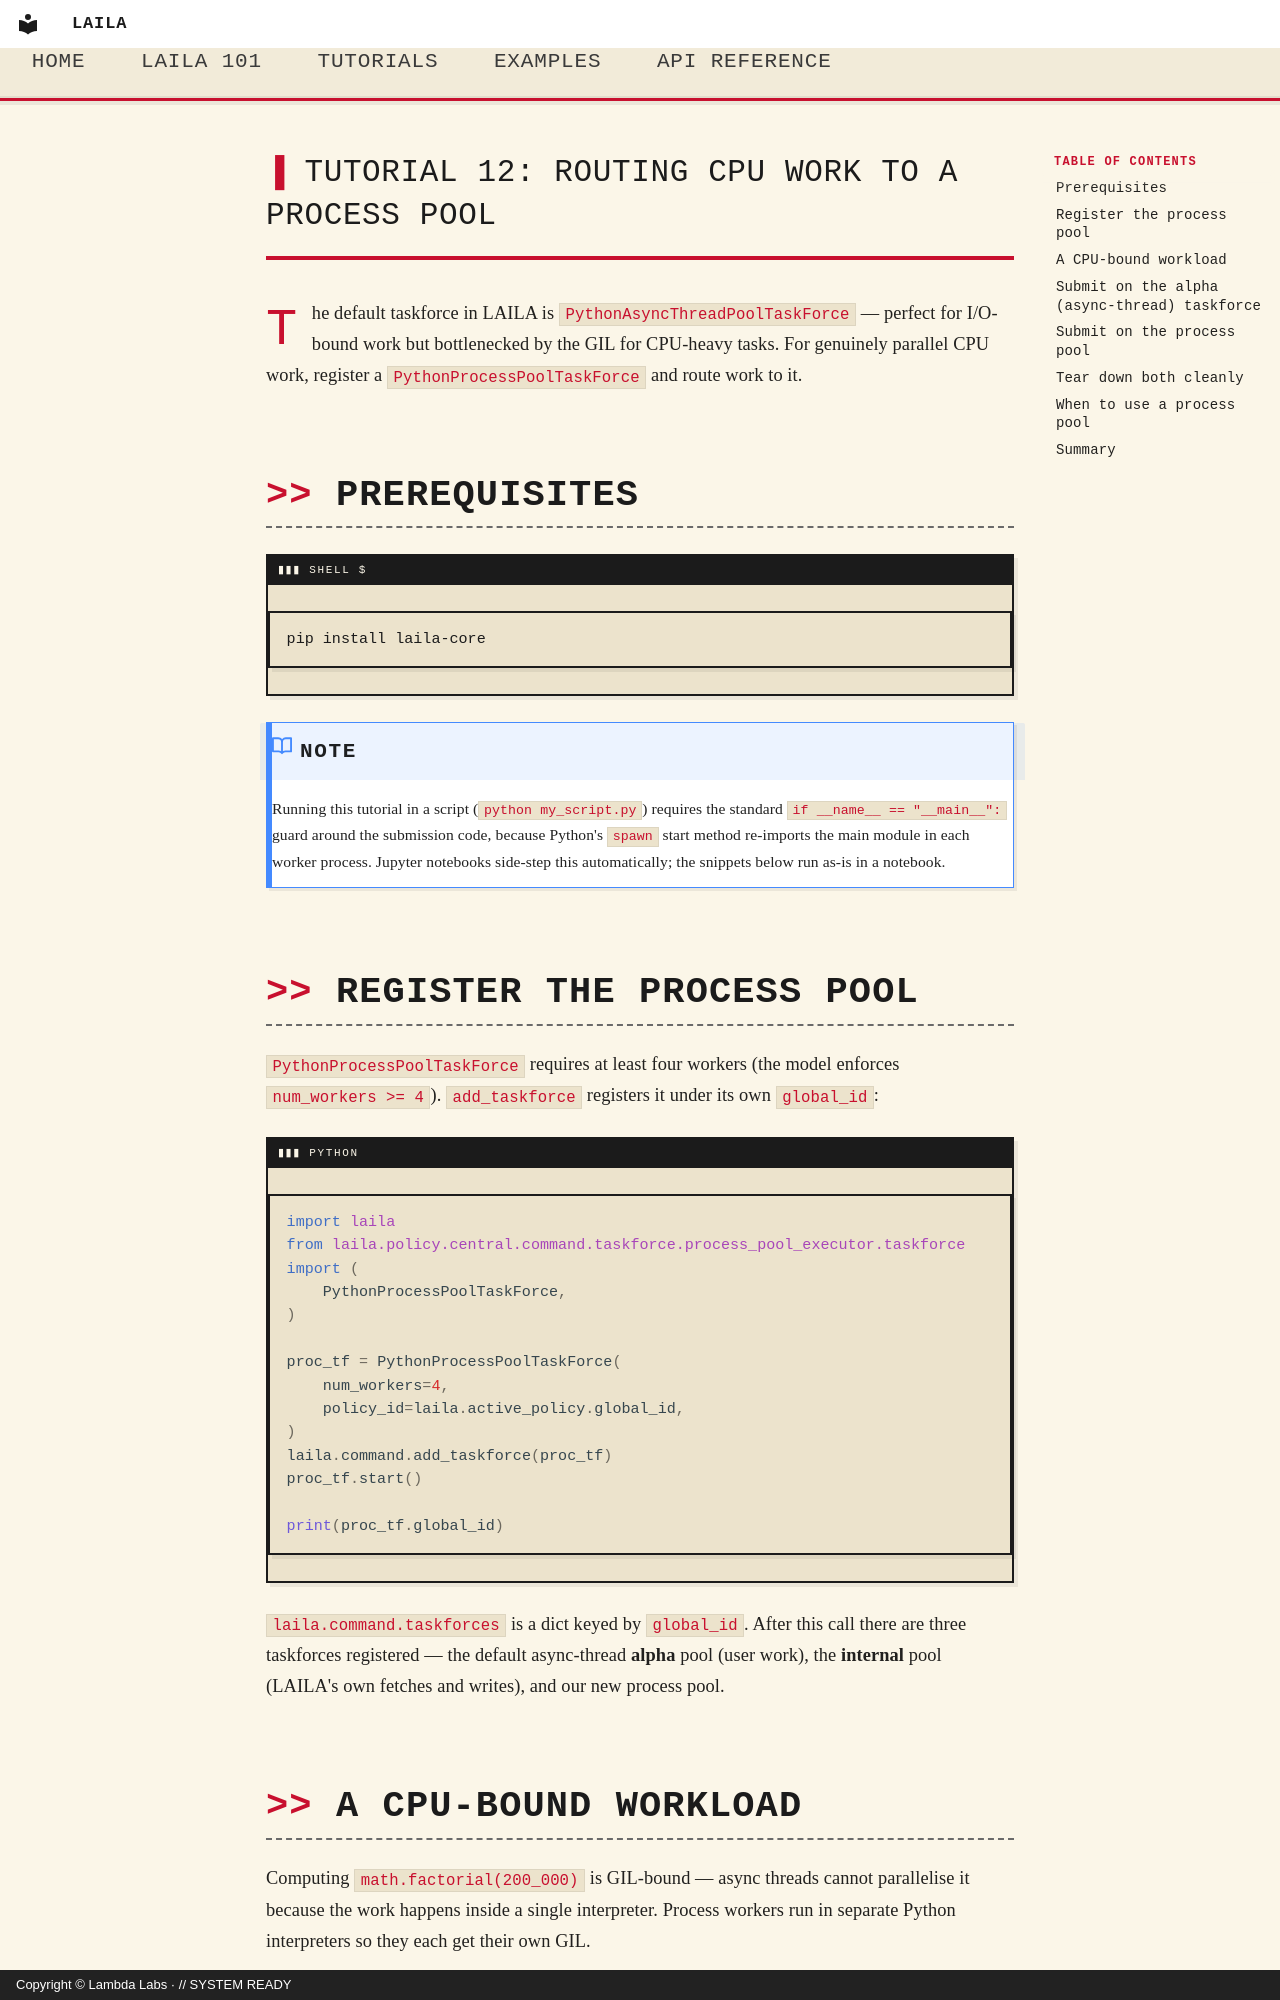

repository: LambdaLabsML/laila-core · page: tutorials/12_process_pool_taskforce/index.html · generator: mkdocs · copyright: Copyright © Lambda Labs · // SYSTEM READY

# Tutorial 12: Routing CPU work to a Process Pool

The default taskforce in LAILA is `PythonAsyncThreadPoolTaskForce` — perfect for I/O-bound work but bottlenecked by the GIL for CPU-heavy tasks. For genuinely parallel CPU work, register a `PythonProcessPoolTaskForce` and route work to it.

## Prerequisites

```bash
pip install laila-core
```

!!! note
    Running this tutorial in a script (`python my_script.py`) requires the standard `if __name__ == "__main__":` guard around the submission code, because Python's `spawn` start method re-imports the main module in each worker process. Jupyter notebooks side-step this automatically; the snippets below run as-is in a notebook.

## Register the process pool

`PythonProcessPoolTaskForce` requires at least four workers (the model enforces `num_workers >= 4`). `add_taskforce` registers it under its own `global_id`:

```python
import laila
from laila.policy.central.command.taskforce.process_pool_executor.taskforce import (
    PythonProcessPoolTaskForce,
)

proc_tf = PythonProcessPoolTaskForce(
    num_workers=4,
    policy_id=laila.active_policy.global_id,
)
laila.command.add_taskforce(proc_tf)
proc_tf.start()

print(proc_tf.global_id)
```

`laila.command.taskforces` is a dict keyed by `global_id`. After this call there are three taskforces registered — the default async-thread **alpha** pool (user work), the **internal** pool (LAILA's own fetches and writes), and our new process pool.
